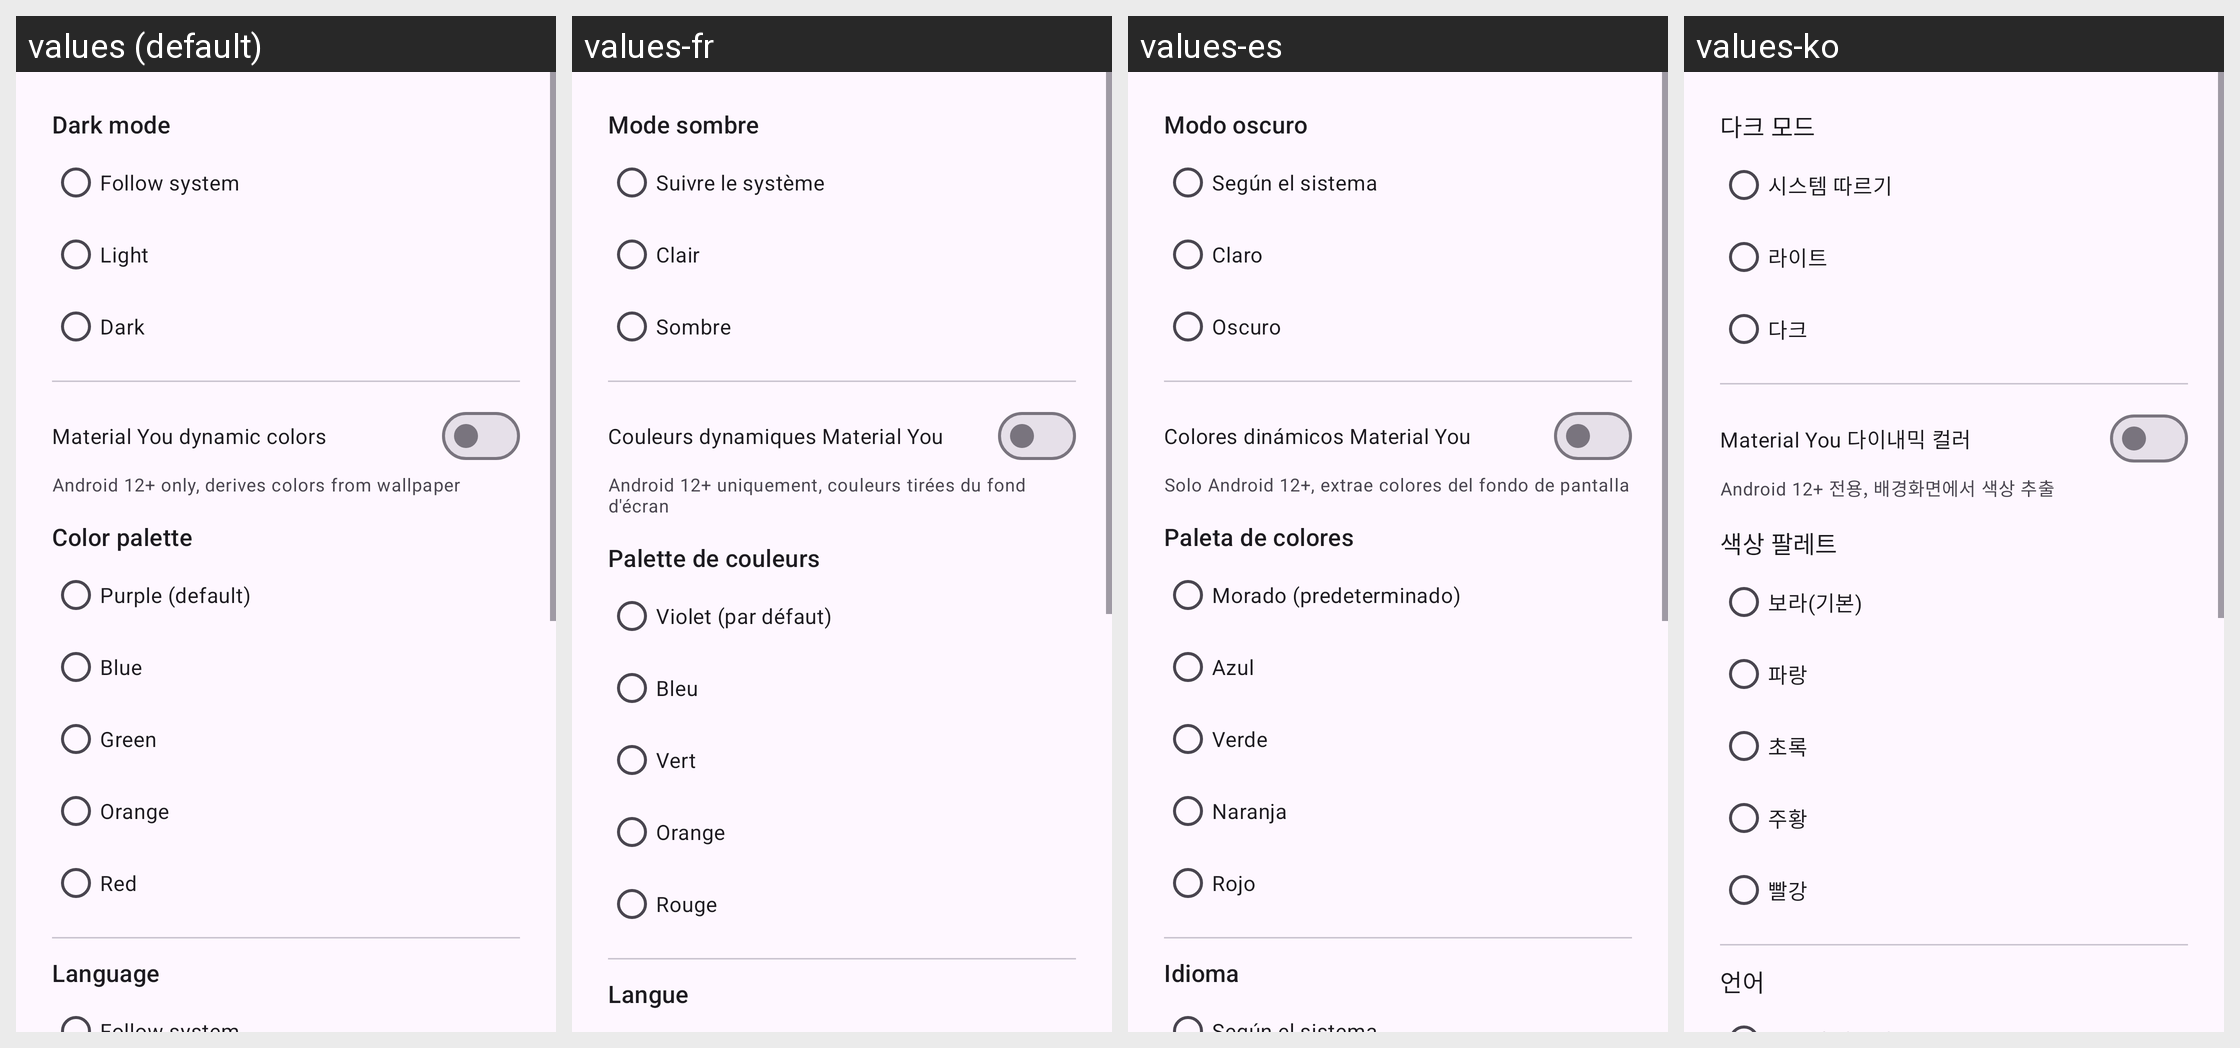

Here is an Android app screen in its default locale and in the app's own translations. Write out the translated-string differences for the strings that appear on this screen.
Android screen res/layout/dialog_theme.xml rendered under 4 locales, left to right: values (default), values-fr, values-es, values-ko. Device: Nexus 5 (rendered at 1080×1920; each locale shown at half size, 540×960, under a caption strip naming it); theme Theme.AIGateway.
Other locales in the repository, not shown: values-eo, values-ja, values-ru, values-zh-rCN, values-zh-rTW.
Strings drawn on this screen, with the default value and each locale's value (text and hints the layout hard-codes, and strings that could not be matched under every locale, appear in the picture but are not listed):

theme_mode
  values: Dark mode
  values-fr: Mode sombre
  values-es: Modo oscuro
  values-ko: 다크 모드

theme_mode_system
  values: Follow system
  values-fr: Suivre le système
  values-es: Según el sistema
  values-ko: 시스템 따르기

theme_mode_light
  values: Light
  values-fr: Clair
  values-es: Claro
  values-ko: 라이트

theme_mode_dark
  values: Dark
  values-fr: Sombre
  values-es: Oscuro
  values-ko: 다크

theme_dynamic
  values: Material You dynamic colors
  values-fr: Couleurs dynamiques Material You
  values-es: Colores dinámicos Material You
  values-ko: Material You 다이내믹 컬러

theme_dynamic_desc
  values: Android 12+ only, derives colors from wallpaper
  values-fr: Android 12+ uniquement, couleurs tirées du fond d'écran
  values-es: Solo Android 12+, extrae colores del fondo de pantalla
  values-ko: Android 12+ 전용, 배경화면에서 색상 추출

theme_palette
  values: Color palette
  values-fr: Palette de couleurs
  values-es: Paleta de colores
  values-ko: 색상 팔레트

theme_palette_purple
  values: Purple (default)
  values-fr: Violet (par défaut)
  values-es: Morado (predeterminado)
  values-ko: 보라(기본)

theme_palette_blue
  values: Blue
  values-fr: Bleu
  values-es: Azul
  values-ko: 파랑

theme_palette_green
  values: Green
  values-fr: Vert
  values-es: Verde
  values-ko: 초록

theme_palette_orange
  values: Orange
  values-fr: Orange
  values-es: Naranja
  values-ko: 주황

theme_palette_red
  values: Red
  values-fr: Rouge
  values-es: Rojo
  values-ko: 빨강

theme_language
  values: Language
  values-fr: Langue
  values-es: Idioma
  values-ko: 언어

theme_language_system
  values: Follow system
  values-fr: Suivre le système
  values-es: Según el sistema
  values-ko: 시스템 따르기
